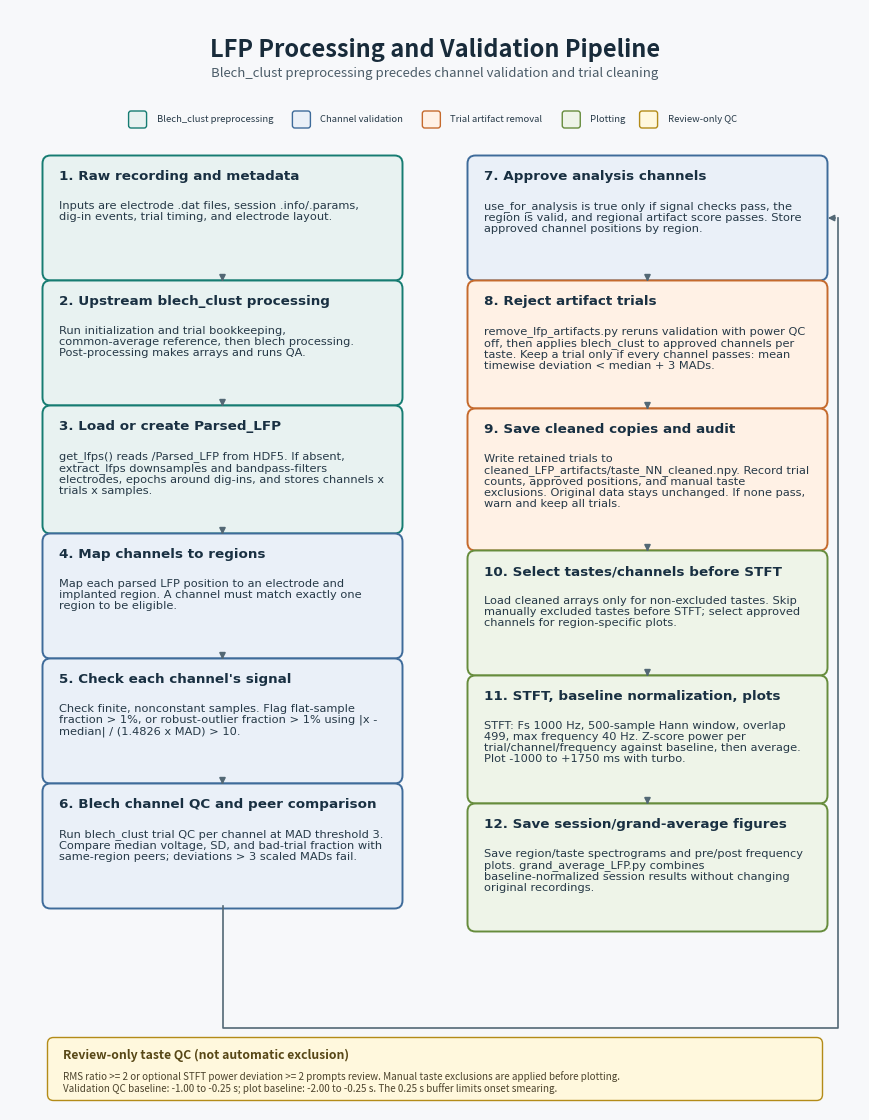

Write the Python code that produced this figure.
#!/usr/bin/env python3
"""Render the LFP processing and validation pipeline flowchart."""

import matplotlib
matplotlib.use("Agg")
import matplotlib.pyplot as plt
from matplotlib.font_manager import FontProperties
from matplotlib.patches import FancyBboxPatch, FancyArrowPatch
from matplotlib.textpath import TextPath

OUTPUT_BASE = "LFP_validation_pipeline_flowchart"

COLORS = {
    "blech": ("#E8F2F1", "#167C72"),
    "validate": ("#EAF0F8", "#3E6B9A"),
    "artifact": ("#FFF1E5", "#C56A2D"),
    "plot": ("#EEF4E8", "#668C3C"),
    "note": ("#FFF8DD", "#B38B18"),
}


def text_width_inches(text, font_properties):
    return TextPath((0, 0), text, prop=font_properties).get_extents().width / 72


def wrap_to_width(text, max_width, font_properties):
    lines = []
    current = ""
    for word in text.split():
        candidate = f"{current} {word}".strip()
        if text_width_inches(candidate, font_properties) <= max_width:
            current = candidate
            continue
        if current:
            lines.append(current)
        if text_width_inches(word, font_properties) <= max_width:
            current = word
            continue
        chunk = ""
        for character in word:
            candidate = chunk + character
            if text_width_inches(candidate, font_properties) <= max_width:
                chunk = candidate
            else:
                if chunk:
                    lines.append(chunk)
                chunk = character
        current = chunk
    if current:
        lines.append(current)
    return "\n".join(lines)

steps = [
    ("blech", "1. Raw recording and metadata",
     "Inputs are electrode .dat files, session .info/.params, dig-in events, trial timing, and electrode layout."),
    ("blech", "2. Upstream blech_clust processing",
     "Run initialization and trial bookkeeping, common-average reference, then blech processing. Post-processing makes arrays and runs QA."),
    ("blech", "3. Load or create Parsed_LFP",
     "get_lfps() reads /Parsed_LFP from HDF5. If absent, extract_lfps downsamples and bandpass-filters electrodes, epochs around dig-ins, and stores channels x trials x samples."),
    ("validate", "4. Map channels to regions",
     "Map each parsed LFP position to an electrode and implanted region. A channel must match exactly one region to be eligible."),
    ("validate", "5. Check each channel's signal",
     "Check finite, nonconstant samples. Flag flat-sample fraction > 1%, or robust-outlier fraction > 1% using |x - median| / (1.4826 x MAD) > 10."),
    ("validate", "6. Blech channel QC and peer comparison",
     "Run blech_clust trial QC per channel at MAD threshold 3. Compare median voltage, SD, and bad-trial fraction with same-region peers; deviations > 3 scaled MADs fail."),
    ("validate", "7. Approve analysis channels",
     "use_for_analysis is true only if signal checks pass, the region is valid, and regional artifact score passes. Store approved channel positions by region."),
    ("artifact", "8. Reject artifact trials",
     "remove_lfp_artifacts.py reruns validation with power QC off, then applies blech_clust to approved channels per taste. Keep a trial only if every channel passes: mean timewise deviation < median + 3 MADs."),
    ("artifact", "9. Save cleaned copies and audit",
     "Write retained trials to cleaned_LFP_artifacts/taste_NN_cleaned.npy. Record trial counts, approved positions, and manual taste exclusions. Original data stays unchanged. If none pass, warn and keep all trials."),
    ("plot", "10. Select tastes/channels before STFT",
     "Load cleaned arrays only for non-excluded tastes. Skip manually excluded tastes before STFT; select approved channels for region-specific plots."),
    ("plot", "11. STFT, baseline normalization, plots",
     "STFT: Fs 1000 Hz, 500-sample Hann window, overlap 499, max frequency 40 Hz. Z-score power per trial/channel/frequency against baseline, then average. Plot -1000 to +1750 ms with turbo."),
    ("plot", "12. Save session/grand-average figures",
     "Save region/taste spectrograms and pre/post frequency plots. grand_average_LFP.py combines baseline-normalized session results without changing original recordings."),
]

fig = plt.figure(figsize=(8.5, 11))
ax = fig.add_axes([0, 0, 1, 1])
fig.patch.set_facecolor("#F7F8FA")
ax.set_facecolor("#F7F8FA")
ax.set_xlim(0, 8.5)
ax.set_ylim(0, 11)
ax.axis("off")

fig.text(0.5, 0.975, "LFP Processing and Validation Pipeline",
         ha="center", va="top", fontsize=17, fontweight="bold", color="#182B3A")
fig.text(0.5, 0.948,
         "Blech_clust preprocessing precedes channel validation and trial cleaning",
         ha="center", va="top", fontsize=9.5, color="#4B5C68")

columns = [
    {"x": 0.35, "steps": steps[:6]},
    {"x": 4.6, "steps": steps[6:]},
]
box_width = 3.55
gap = 0.05
y_top = 9.52
centers = []

legend_items = [
    ("blech", "Blech_clust preprocessing"),
    ("validate", "Channel validation"),
    ("artifact", "Trial artifact removal"),
    ("plot", "Plotting"),
    ("note", "Review-only QC"),
]
legend_font = FontProperties(family="DejaVu Sans", size=6.8)
legend_swatch_width = 0.16
legend_gap = 0.11
legend_item_gap = 0.16
legend_width = sum(
    legend_swatch_width + legend_gap + text_width_inches(label, legend_font)
    for _, label in legend_items) + legend_item_gap * (len(legend_items) - 1)
legend_x = (8.5 - legend_width) / 2
for stage, label in legend_items:
    face, edge = COLORS[stage]
    ax.add_patch(FancyBboxPatch(
        (legend_x, 9.83), legend_swatch_width, 0.15,
        boxstyle="round,pad=0.01,rounding_size=0.025",
        linewidth=1.0, edgecolor=edge, facecolor=face))
    label_x = legend_x + legend_swatch_width + legend_gap
    ax.text(label_x, 9.905, label, ha="left", va="center",
            fontsize=6.8, color="#263947")
    legend_x = label_x + text_width_inches(label, legend_font) + legend_item_gap

for column_index, column in enumerate(columns):
    x = column["x"]
    col_centers = []
    cursor = y_top
    for stage, title, body in column["steps"]:
        text_width = box_width - 0.3
        body_font = FontProperties(family="DejaVu Sans", size=8.2)
        title_font = FontProperties(
            family="DejaVu Sans", size=9.7, weight="bold")
        wrapped_title = wrap_to_width(title, text_width, title_font)
        wrapped_body = wrap_to_width(body, text_width, body_font)
        title_line_count = len(wrapped_title.splitlines())
        body_line_count = len(wrapped_body.splitlines())
        box_height = max(
            1.2,
            0.5 + title_line_count * 0.17 + body_line_count * 0.14)
        y = cursor - box_height
        face, edge = COLORS[stage]
        box = FancyBboxPatch(
            (x, y), box_width, box_height,
            boxstyle="round,pad=0.025,rounding_size=0.08",
            linewidth=1.4, edgecolor=edge, facecolor=face)
        ax.add_patch(box)
        ax.text(x + 0.14, y + box_height - 0.12, wrapped_title,
            ha="left", va="top", fontproperties=title_font,
            color="#193042", linespacing=1.05)
        body_top = y + box_height - 0.12 - title_line_count * 0.18 - 0.13
        ax.text(x + 0.14, body_top, wrapped_body,
            ha="left", va="top", fontproperties=body_font,
            color="#263947", linespacing=1.12)
        col_centers.append((x + box_width / 2, y, y + box_height))
        cursor = y - gap
    centers.append(col_centers)

    for current, following in zip(col_centers, col_centers[1:]):
        ax.add_patch(FancyArrowPatch(
            (current[0], current[1] - 0.015),
            (following[0], following[2] + 0.015),
            arrowstyle="-|>", mutation_scale=9, linewidth=1.2,
            color="#536875"))

# Route the sequence from the bottom of the left column to the top of the right.
left_last = centers[0][-1]
right_first = centers[1][0]
route_y = 0.82
route_x = 8.28
right_first_mid = (right_first[1] + right_first[2]) / 2
ax.plot([left_last[0], left_last[0], route_x, route_x],
        [left_last[1], route_y, route_y, right_first_mid],
        color="#536875", linewidth=1.2)
ax.add_patch(FancyArrowPatch(
    (route_x, right_first_mid),
    (columns[1]["x"] + box_width, right_first_mid),
    arrowstyle="-|>", mutation_scale=9, linewidth=1.2, color="#536875"))

note_box = FancyBboxPatch(
    (0.4, 0.12), 7.7, 0.58,
    boxstyle="round,pad=0.025,rounding_size=0.06",
    linewidth=1.0, edgecolor=COLORS["note"][1], facecolor=COLORS["note"][0])
ax.add_patch(note_box)
ax.text(0.53, 0.61, "Review-only taste QC (not automatic exclusion)",
        ha="left", va="top", fontsize=8.8, fontweight="bold", color="#574716")
ax.text(0.53, 0.39,
        "RMS ratio >= 2 or optional STFT power deviation >= 2 prompts review. Manual taste exclusions are applied before plotting.\n"
        "Validation QC baseline: -1.00 to -0.25 s; plot baseline: -2.00 to -0.25 s. The 0.25 s buffer limits onset smearing.",
        ha="left", va="top", fontsize=7.1, color="#4C432C", linespacing=1.12)

fig.savefig(f"{OUTPUT_BASE}.jpg", dpi=300, facecolor=fig.get_facecolor())
fig.savefig(f"{OUTPUT_BASE}.svg", facecolor=fig.get_facecolor())
